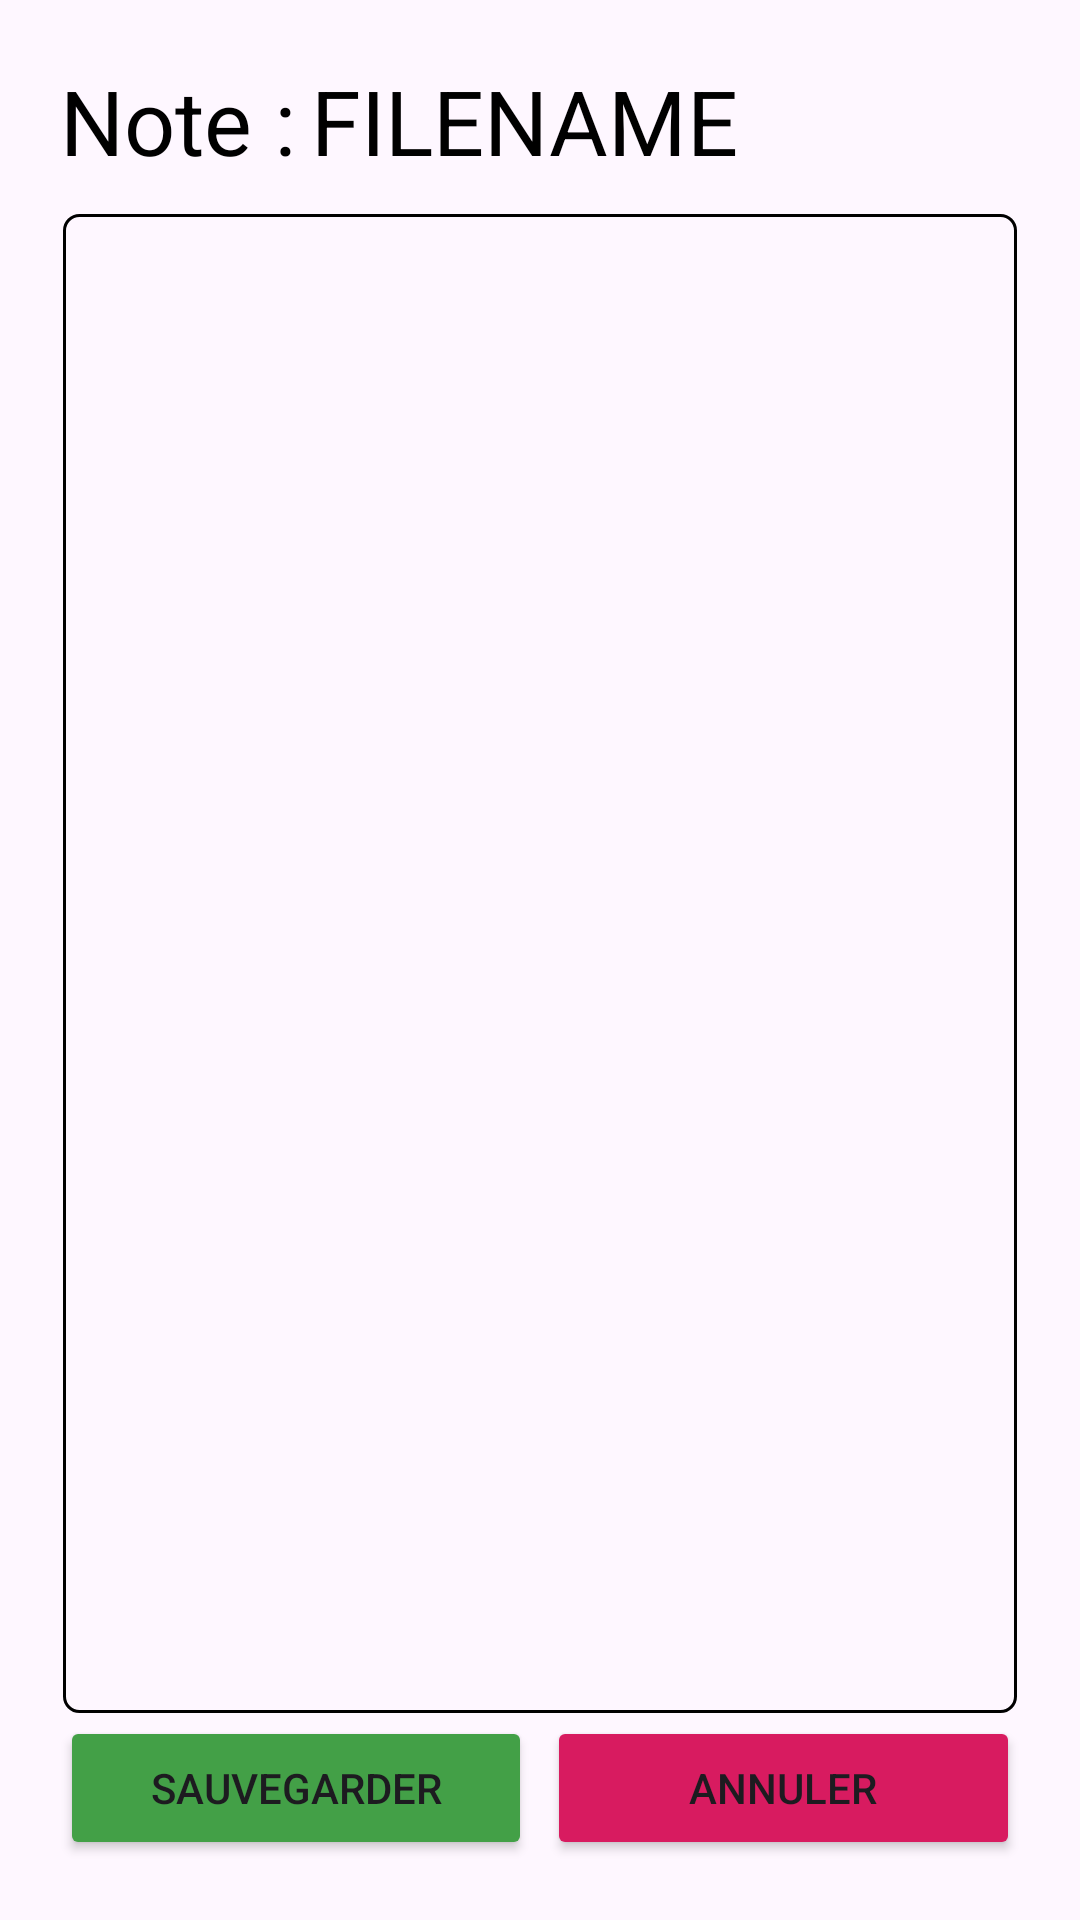

Here is an Android app screen rendered from its layout file. Give the layout XML and the strings, colors and styles it references.
<!-- AndroidManifest.xml: application theme Theme.Exo03 -->
<!-- res/layout/activity_edit.xml -->
<?xml version="1.0" encoding="utf-8"?>
<LinearLayout xmlns:android="http://schemas.android.com/apk/res/android"
    xmlns:app="http://schemas.android.com/apk/res-auto"
    xmlns:tools="http://schemas.android.com/tools"
    android:layout_width="match_parent"
    android:layout_height="match_parent"
    android:orientation="vertical"
    android:padding="@dimen/screen_margin"
    tools:context=".EditActivity">

    <LinearLayout
        android:layout_width="match_parent"
        android:layout_height="wrap_content"
        android:orientation="horizontal"
        android:layout_marginBottom="@dimen/space_margin">

        <TextView
            android:layout_width="wrap_content"
            android:layout_height="wrap_content"
            android:text="@string/label_note_title"
            android:layout_marginEnd="5dp"
            android:textSize="@dimen/label"
            android:textColor="@color/black"
            />

        <TextView
            android:id="@+id/tv_edit_filename"
            android:layout_width="wrap_content"
            android:layout_height="wrap_content"
            android:text="FILENAME"
            android:textSize="@dimen/label"
            android:textColor="@color/black"
            tools:ignore="HardcodedText" />

    </LinearLayout>

    <EditText
        android:id="@+id/et_edit_content"
        android:layout_width="match_parent"
        android:layout_height="0dp"
        android:layout_weight="1"
        android:padding="10dp"
        android:layout_margin="1dp"
        android:background="@drawable/border"
        android:layout_marginBottom="@dimen/space_margin"
        android:importantForAutofill="no"
        android:gravity="top|start"
        android:inputType="textMultiLine"
        android:imeOptions="actionDone"
        android:scrollbars="vertical"
        tools:ignore="LabelFor" />

    <LinearLayout
        android:layout_width="match_parent"
        android:layout_height="wrap_content"
        android:orientation="horizontal">

        <Button
            android:id="@+id/btn_edit_save"
            android:layout_width="100dp"
            android:layout_height="wrap_content"
            android:layout_weight="1"
            android:text="@string/btn_save"
            android:backgroundTint="@color/green"
            />

        <View
            android:layout_width="@dimen/btn_margin"
            android:layout_height="0dp"
            />

        <Button
            android:id="@+id/btn_edit_cancel"
            android:layout_width="100dp"
            android:layout_height="wrap_content"
            android:layout_weight="1"
            android:text="@string/btn_cancel"
            android:backgroundTint="@color/red"
            />

    </LinearLayout>


</LinearLayout>
<!-- resources referenced by this layout -->
<resources>
  <color name="black">#FF000000</color>
  <color name="green">#43A047</color>
  <color name="red">#D81B60</color>
  <dimen name="btn_margin">5dp</dimen>
  <dimen name="label">30sp</dimen>
  <dimen name="screen_margin">20dp</dimen>
  <dimen name="space_margin">10dp</dimen>
  <!-- drawable border (drawable) -->
  <?xml version="1.0" encoding="utf-8"?>
  <shape xmlns:android="http://schemas.android.com/apk/res/android"
      android:shape="rectangle">
      <corners
          android:radius="5dp"
          />
      <stroke
          android:width="1dp"
          android:color="@color/black" />
  </shape>
  <string name="btn_cancel">Annuler</string>
  <string name="btn_save">Sauvegarder</string>
  <string name="label_note_title">Note :</string>
  <style name="Theme.Exo03" parent="Base.Theme.Exo03" />
  <style name="Base.Theme.Exo03" parent="Theme.Material3.DayNight.NoActionBar">
          
          
      </style>
</resources>
